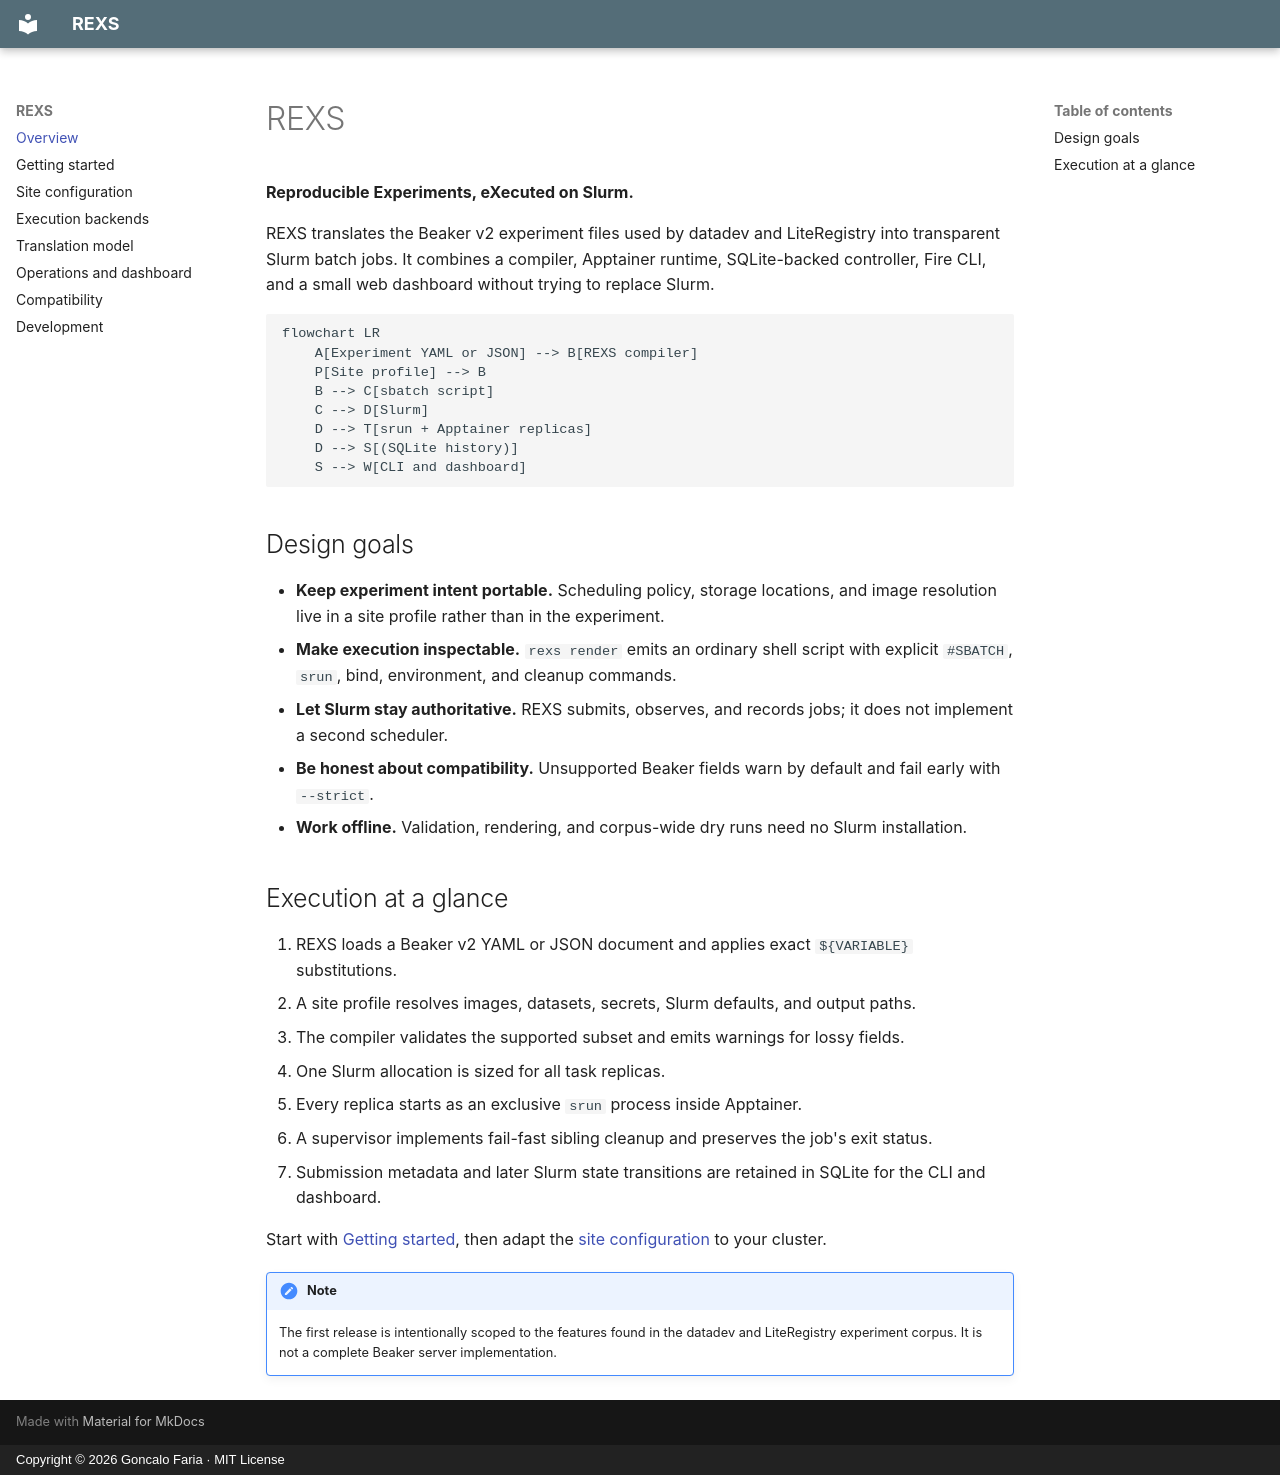

repository: goncalorafaria/rexs · page: index.html · generator: mkdocs · copyright: Copyright © 2026 Goncalo Faria · MIT License

# REXS

**Reproducible Experiments, eXecuted on Slurm.**

REXS translates the Beaker v2 experiment files used by datadev and
LiteRegistry into transparent Slurm batch jobs. It combines a compiler,
Apptainer runtime, SQLite-backed controller, Fire CLI, and a small web
dashboard without trying to replace Slurm.

```mermaid
flowchart LR
    A[Experiment YAML or JSON] --> B[REXS compiler]
    P[Site profile] --> B
    B --> C[sbatch script]
    C --> D[Slurm]
    D --> T[srun + Apptainer replicas]
    D --> S[(SQLite history)]
    S --> W[CLI and dashboard]
```

## Design goals

- **Keep experiment intent portable.** Scheduling policy, storage locations,
  and image resolution live in a site profile rather than in the experiment.
- **Make execution inspectable.** `rexs render` emits an ordinary shell script
  with explicit `#SBATCH`, `srun`, bind, environment, and cleanup commands.
- **Let Slurm stay authoritative.** REXS submits, observes, and records jobs;
  it does not implement a second scheduler.
- **Be honest about compatibility.** Unsupported Beaker fields warn by
  default and fail early with `--strict`.
- **Work offline.** Validation, rendering, and corpus-wide dry runs need no
  Slurm installation.

## Execution at a glance

1. REXS loads a Beaker v2 YAML or JSON document and applies exact
   `${VARIABLE}` substitutions.
2. A site profile resolves images, datasets, secrets, Slurm defaults, and
   output paths.
3. The compiler validates the supported subset and emits warnings for lossy
   fields.
4. One Slurm allocation is sized for all task replicas.
5. Every replica starts as an exclusive `srun` process inside Apptainer.
6. A supervisor implements fail-fast sibling cleanup and preserves the job's
   exit status.
7. Submission metadata and later Slurm state transitions are retained in
   SQLite for the CLI and dashboard.

Start with [Getting started](getting-started.md), then adapt the
[site configuration](configuration.md) to your cluster.

!!! note
    The first release is intentionally scoped to the features found in the
    datadev and LiteRegistry experiment corpus. It is not a complete Beaker
    server implementation.
